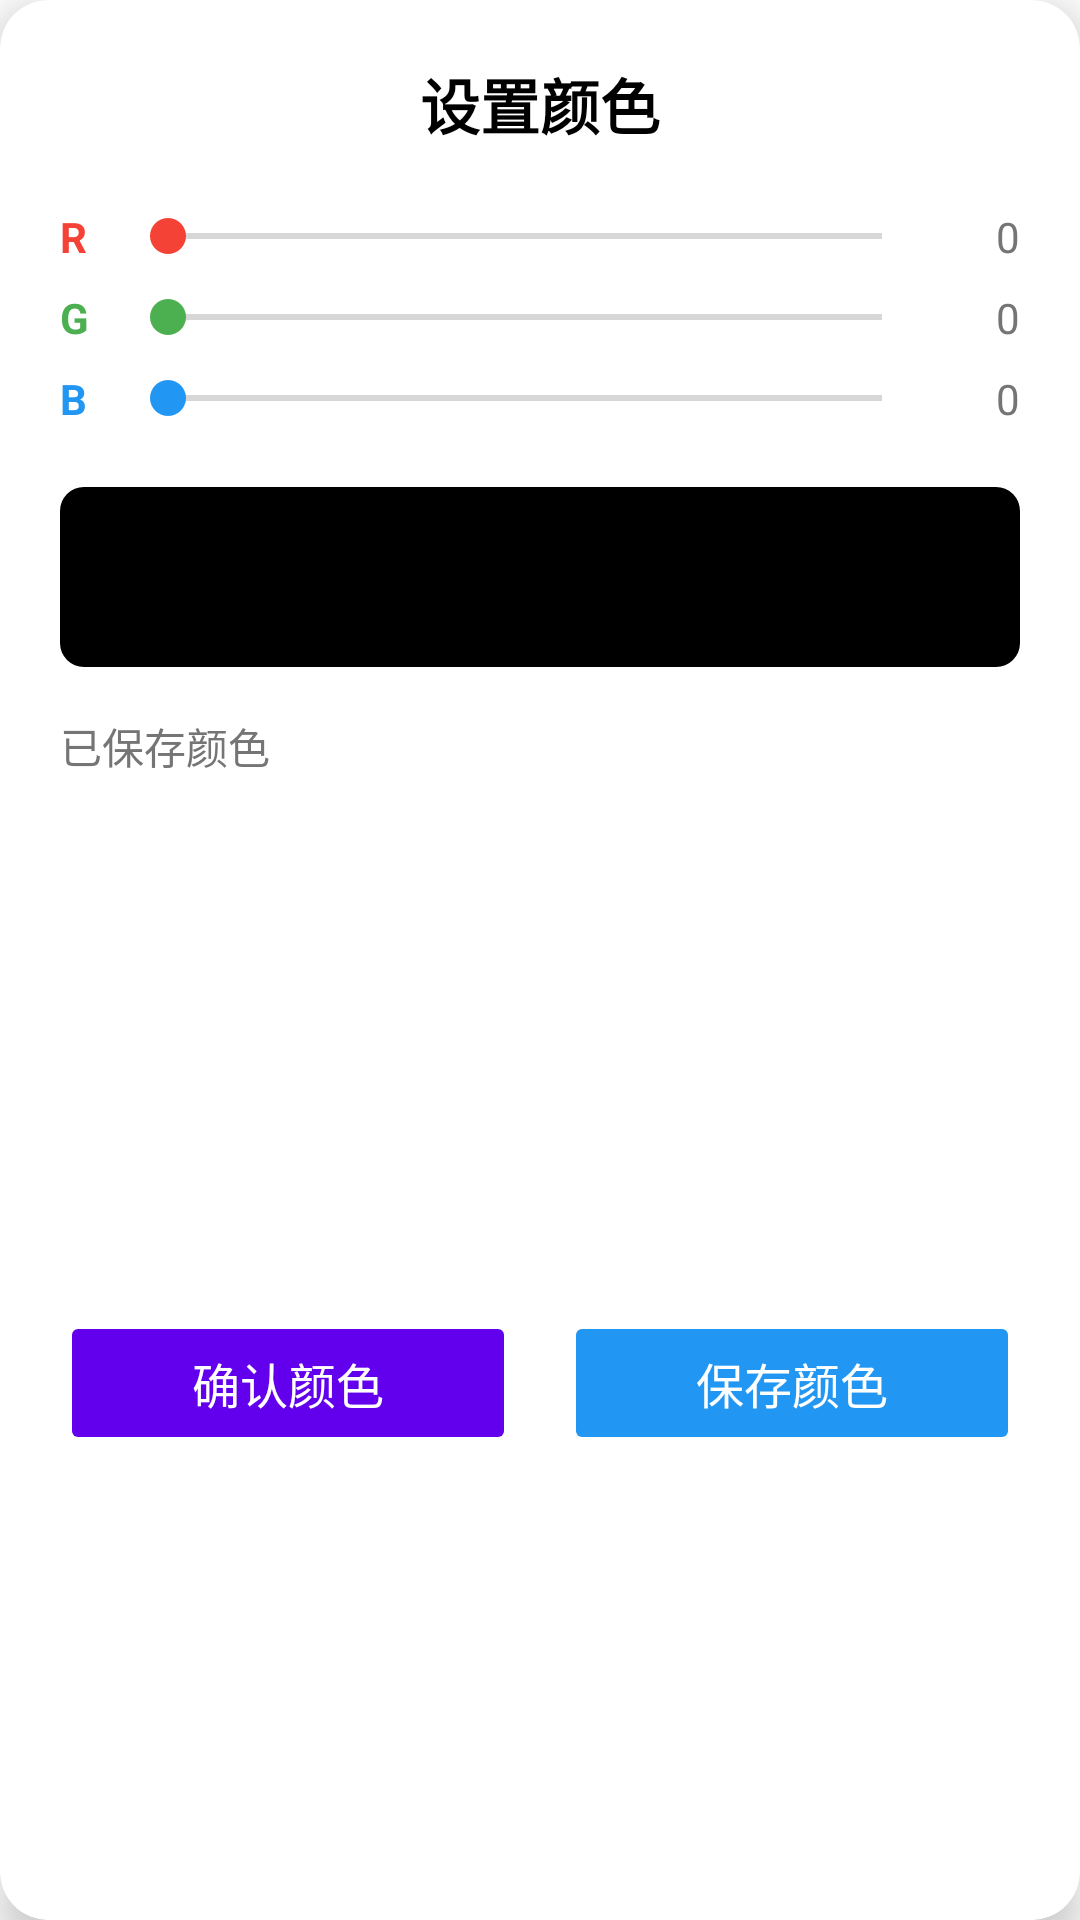

The Android layout XML behind this screen, and the referenced resources:
<!-- AndroidManifest.xml: application theme AppTheme -->
<!-- res/layout/dialog_color_picker.xml -->
<?xml version="1.0" encoding="utf-8"?>
<androidx.cardview.widget.CardView xmlns:android="http://schemas.android.com/apk/res/android"
    xmlns:app="http://schemas.android.com/apk/res-auto"
    xmlns:tools="http://schemas.android.com/tools"
    android:layout_width="match_parent"
    android:layout_height="wrap_content"
    app:cardCornerRadius="16dp"
    app:cardElevation="8dp"
    app:cardBackgroundColor="@android:color/white">

    <androidx.constraintlayout.widget.ConstraintLayout
        android:layout_width="match_parent"
        android:layout_height="wrap_content"
        android:padding="20dp">

        
        <TextView
            android:id="@+id/tvColorTitle"
            android:layout_width="wrap_content"
            android:layout_height="wrap_content"
            android:text="设置颜色"
            android:textSize="20sp"
            android:textStyle="bold"
            android:textColor="@android:color/black"
            app:layout_constraintTop_toTopOf="parent"
            app:layout_constraintStart_toStartOf="parent"
            app:layout_constraintEnd_toEndOf="parent"/>

        
        <LinearLayout
            android:id="@+id/layoutSliders"
            android:layout_width="match_parent"
            android:layout_height="wrap_content"
            android:orientation="vertical"
            android:layout_marginTop="20dp"
            app:layout_constraintTop_toBottomOf="@id/tvColorTitle">

            
            <LinearLayout
                android:layout_width="match_parent"
                android:layout_height="wrap_content"
                android:orientation="horizontal"
                android:gravity="center_vertical"
                android:layout_marginBottom="8dp">
                <TextView
                    android:layout_width="20dp"
                    android:layout_height="wrap_content"
                    android:text="R"
                    android:textStyle="bold"
                    android:textColor="#F44336"/>
                <SeekBar
                    android:id="@+id/sbRed"
                    android:layout_width="0dp"
                    android:layout_height="wrap_content"
                    android:layout_weight="1"
                    android:max="255"
                    android:progressTint="#F44336"
                    android:thumbTint="#F44336"/>
                <TextView
                    android:id="@+id/tvRedValue"
                    android:layout_width="30dp"
                    android:layout_height="wrap_content"
                    android:text="0"
                    android:gravity="end"
                    android:textColor="#757575"/>
            </LinearLayout>

            
            <LinearLayout
                android:layout_width="match_parent"
                android:layout_height="wrap_content"
                android:orientation="horizontal"
                android:gravity="center_vertical"
                android:layout_marginBottom="8dp">
                <TextView
                    android:layout_width="20dp"
                    android:layout_height="wrap_content"
                    android:text="G"
                    android:textStyle="bold"
                    android:textColor="#4CAF50"/>
                <SeekBar
                    android:id="@+id/sbGreen"
                    android:layout_width="0dp"
                    android:layout_height="wrap_content"
                    android:layout_weight="1"
                    android:max="255"
                    android:progressTint="#4CAF50"
                    android:thumbTint="#4CAF50"/>
                <TextView
                    android:id="@+id/tvGreenValue"
                    android:layout_width="30dp"
                    android:layout_height="wrap_content"
                    android:text="0"
                    android:gravity="end"
                    android:textColor="#757575"/>
            </LinearLayout>

            
            <LinearLayout
                android:layout_width="match_parent"
                android:layout_height="wrap_content"
                android:orientation="horizontal"
                android:gravity="center_vertical">
                <TextView
                    android:layout_width="20dp"
                    android:layout_height="wrap_content"
                    android:text="B"
                    android:textStyle="bold"
                    android:textColor="#2196F3"/>
                <SeekBar
                    android:id="@+id/sbBlue"
                    android:layout_width="0dp"
                    android:layout_height="wrap_content"
                    android:layout_weight="1"
                    android:max="255"
                    android:progressTint="#2196F3"
                    android:thumbTint="#2196F3"/>
                <TextView
                    android:id="@+id/tvBlueValue"
                    android:layout_width="30dp"
                    android:layout_height="wrap_content"
                    android:text="0"
                    android:gravity="end"
                    android:textColor="#757575"/>
            </LinearLayout>
        </LinearLayout>

        
        <androidx.cardview.widget.CardView
            android:id="@+id/cardPreview"
            android:layout_width="match_parent"
            android:layout_height="60dp"
            android:layout_marginTop="20dp"
            app:cardCornerRadius="8dp"
            app:cardElevation="0dp"
            app:layout_constraintTop_toBottomOf="@id/layoutSliders">

            <View
                android:id="@+id/viewColorPreview"
                android:layout_width="match_parent"
                android:layout_height="match_parent"
                android:background="#000000"/>
        </androidx.cardview.widget.CardView>

        
        <TextView
            android:id="@+id/tvSavedLabel"
            android:layout_width="wrap_content"
            android:layout_height="wrap_content"
            android:text="已保存颜色"
            android:textSize="14sp"
            android:textColor="#757575"
            android:layout_marginTop="16dp"
            app:layout_constraintStart_toStartOf="parent"
            app:layout_constraintTop_toBottomOf="@id/cardPreview"/>

        
        <androidx.recyclerview.widget.RecyclerView
            android:id="@+id/rvSavedColors"
            android:layout_width="match_parent"
            android:layout_height="150dp" 
            android:layout_marginTop="8dp"
            app:layout_constraintTop_toBottomOf="@id/tvSavedLabel"/>

        
        <LinearLayout
            android:layout_width="match_parent"
            android:layout_height="wrap_content"
            android:orientation="horizontal"
            android:layout_marginTop="20dp"
            app:layout_constraintTop_toBottomOf="@id/rvSavedColors"
            app:layout_constraintBottom_toBottomOf="parent">

            
            <Button
                android:id="@+id/btnConfirmColor"
                android:layout_width="0dp"
                android:layout_height="wrap_content"
                android:layout_weight="1"
                android:text="确认颜色"
                android:textSize="16sp"
                android:textColor="@android:color/white"
                app:backgroundTint="#6200EE"
                android:layout_marginEnd="8dp"
                android:stateListAnimator="@null"
                android:insetTop="0dp"
                android:insetBottom="0dp"
                android:padding="0dp"/>

            
            <Button
                android:id="@+id/btnSaveColor"
                android:layout_width="0dp"
                android:layout_height="wrap_content"
                android:layout_weight="1"
                android:text="保存颜色"
                android:textSize="16sp"
                android:textColor="@android:color/white"
                app:backgroundTint="#2196F3"
                android:layout_marginStart="8dp"
                android:stateListAnimator="@null"
                android:insetTop="0dp"
                android:insetBottom="0dp"
                android:padding="0dp"/>

        </LinearLayout>

    </androidx.constraintlayout.widget.ConstraintLayout>
</androidx.cardview.widget.CardView>
<!-- resources referenced by this layout -->
<resources>
  <style name="AppTheme" parent="Theme.MaterialComponents.DayNight.DarkActionBar">
          
          <item name="colorPrimary">@color/purple_500</item>
          <item name="colorPrimaryVariant">@color/purple_700</item>
          <item name="colorOnPrimary">@color/white</item>
  
          
          <item name="colorSecondary">@color/teal_200</item>
          <item name="colorSecondaryVariant">@color/teal_700</item>
          <item name="colorOnSecondary">@color/black</item>
  
          
          <item name="android:statusBarColor">?attr/colorPrimaryVariant</item>
      </style>
  <color name="purple_500">#FF6200EE</color>
  <color name="purple_700">#FF3700B3</color>
  <color name="white">#FFFFFFFF</color>
  <color name="teal_200">#FF03DAC5</color>
  <color name="teal_700">#FF018786</color>
  <color name="black">#FF000000</color>
</resources>
